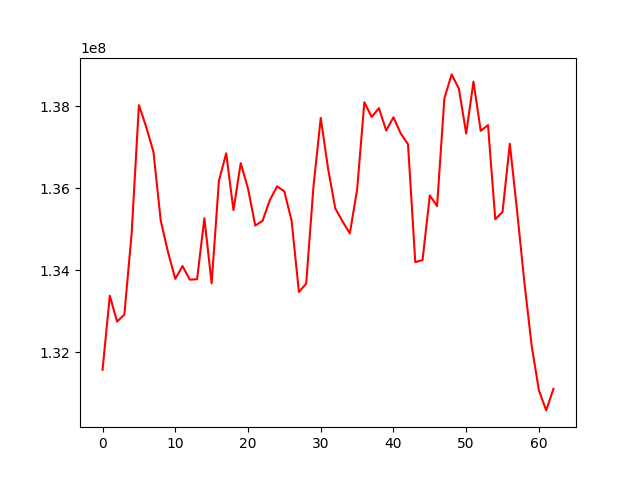

Values plotted in this chart, from the file beside it:
, 0
0, 131569426
1, 133376461
2, 132743736
3, 132917611
4, 134892710
5, 138021253
6, 137495049
7, 136880933
8, 135209927
9, 134440957
10, 133787028
11, 134098729
12, 133767289
13, 133778342
14, 135266145
15, 133676257
16, 136176299
17, 136849205
18, 135462978
19, 136609307
20, 135989227
21, 135086140
22, 135201530
23, 135705713
24, 136044161
25, 135917435
26, 135199103
27, 133466344
28, 133669116
29, 136033538
30, 137710621
31, 136484969
32, 135504263
33, 135188924
34, 134894775
35, 135957330
36, 138093137
37, 137733569
38, 137949864
39, 137403269
40, 137726906
41, 137332244
42, 137070296
43, 134194901
44, 134244432
45, 135822887
46, 135562380
47, 138185775
48, 138772269
49, 138421892
50, 137331420
51, 138596040
52, 137395394
53, 137535655
54, 135241012
55, 135420058
56, 137080396
57, 135441715
58, 133706528
59, 132160301
... 3 more rows
